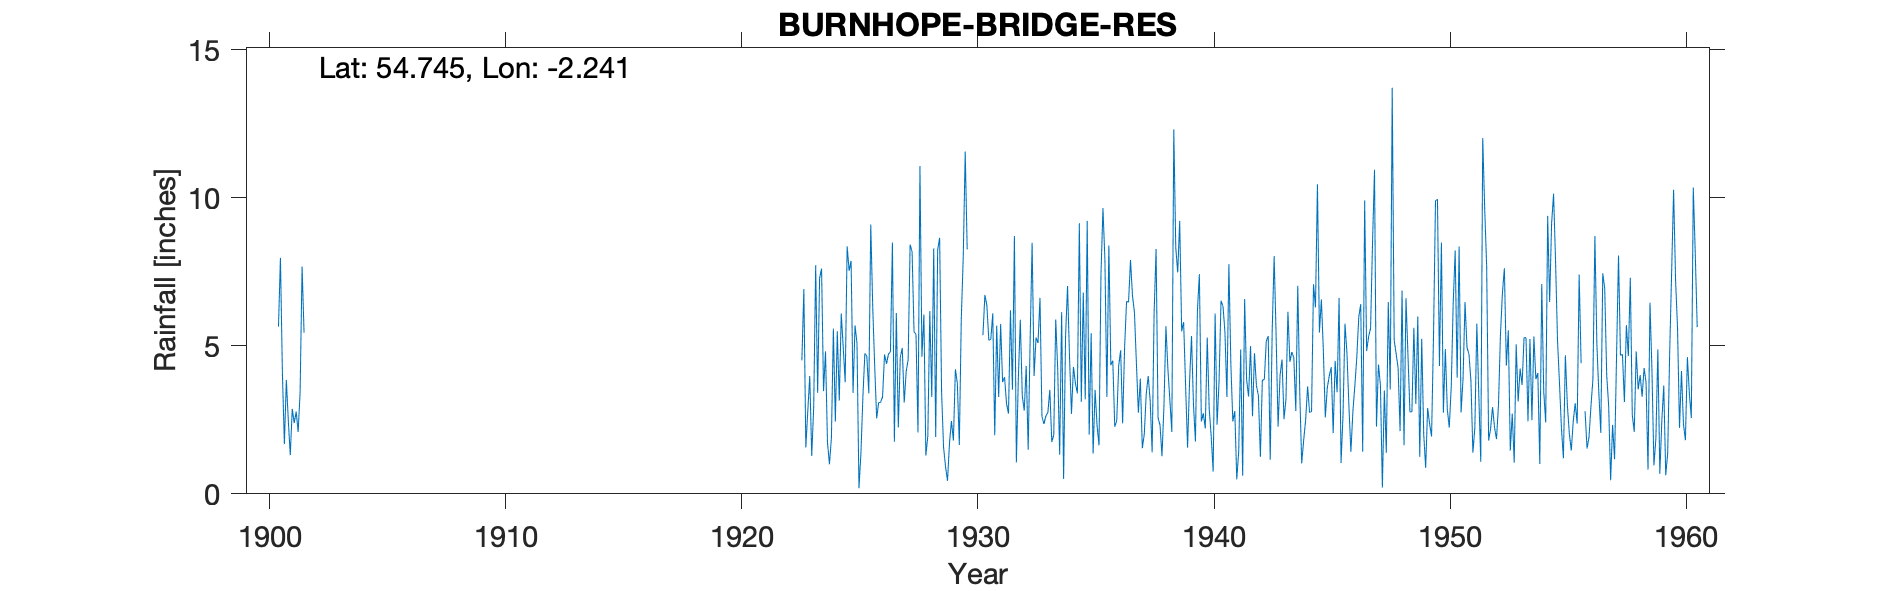

Source data for this figure (header and first rows):
BURNHOPE BRIDGE, , , , , , , , , , , , , , , , , , , , , , , 
Grid ref, NY846389, Long, -2.241, Lat, 54.74, Elevation, 1200, ft, , , , , , , , , , , , , , , 
Station no, 3536/5, , , , , , , , , , , , , , , , , , , , , , 
, 1900, 1901, 1902, 1903, 1904, 1905, 1906, 1907, 1908, 1909, 1910, 1911, 1912, 1913, 1914, 1915, 1916, 1917, 1918, 1919, 1920, 1921, 1922
January, , 4.07, , , , , , , , , , , , , , , , , , , , , 
February, , 1.68, , , , , , , , , , , , , , , , , , , , , 
March, , 3.85, , , , , , , , , , , , , , , , , , , , , 
April, , 2.47, , , , , , , , , , , , , , , , , , , , , 
May, , 1.31, , , , , , , , , , , , , , , , , , , , , 
June, , 2.87, , , , , , , , , , , , , , , , , , , , , 
July, , 2.39, , , , , , , , , , , , , , , , , , , , , 
August, , 2.78, , , , , , , , , , , , , , , , , , , , , 
September, , 2.09, , , , , , , , , , , , , , , , , , , , , 
October, , 3.45, , , , , , , , , , , , , , , , , , , , , 
November, 5.65, 7.68, , , , , , , , , , , , , , , , , , , , , 
December, 7.97, 5.44, , , , , , , , , , , , , , , , , , , , , 
Total, , 40.08, 39.24, 78.26, 44.28, , 50.91, 52.79, , 54.83, 53.56, 53.99, , 52.08, 59.85, 41.35, , 55.66, 54.47, 48.34, 54.96, 47.88, 45.52
ERROR_TYRain_1900-1909_22_pt1-page-190.c…, , , , , , , , , , , , , , , , , , , , , , , 
Feb 1956 estimated therefore it and tota…, , , , , , , , , , , , , , , , , , , , , , , 
